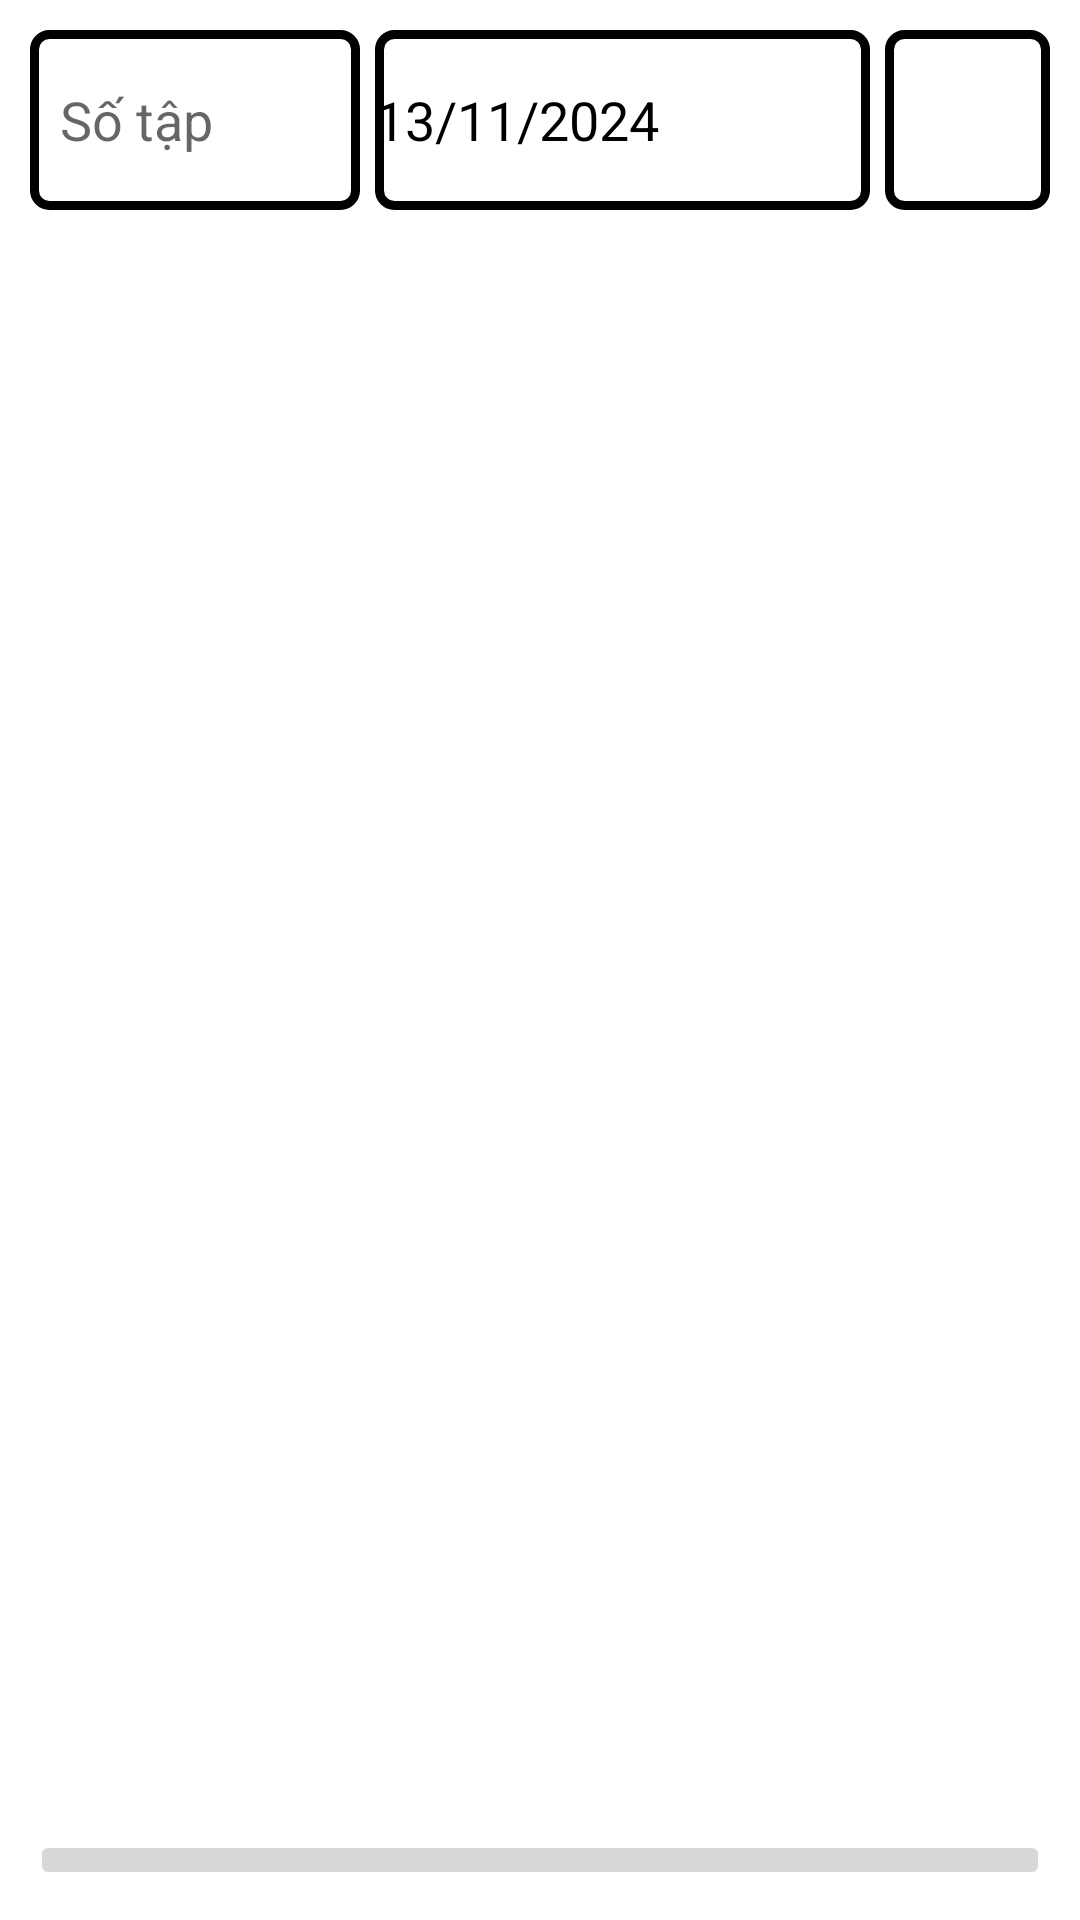

Layout XML and referenced resources for this Android screen:
<!-- AndroidManifest.xml: application theme Theme.MCM_MangaCollectionManagement -->
<!-- res/layout/activity_detailmanga.xml -->
<?xml version="1.0" encoding="utf-8"?>
<LinearLayout xmlns:android="http://schemas.android.com/apk/res/android"
    xmlns:app="http://schemas.android.com/apk/res-auto"
    xmlns:tools="http://schemas.android.com/tools"
    android:id="@+id/main"
    android:layout_width="match_parent"
    android:layout_height="match_parent"
    android:orientation="vertical"
    tools:context=".detailmanga">

    <LinearLayout
        android:layout_width="match_parent"
        android:layout_height="match_parent"
        android:orientation="vertical"
        android:padding="10dp">

        <LinearLayout
            android:layout_width="match_parent"
            android:layout_height="wrap_content"
            android:orientation="horizontal"
            android:weightSum="6">

            <EditText
                android:id="@+id/edtChapterNumber"
                android:layout_width="0dp"
                android:layout_height="match_parent"
                android:background="@drawable/linearlayout_border"
                android:hint="Số tập"
                android:paddingLeft="10dp"
                android:layout_weight="2"
                android:layout_marginRight="5dp"
                android:textSize="18sp"/>

            <Button
                android:id="@+id/btnSearchDate"
                style="?android:spinnerStyle"
                android:layout_width="0dp"
                android:layout_height="match_parent"
                android:layout_marginRight="5dp"
                android:layout_weight="3"
                android:background="@drawable/linearlayout_border"
                android:text="13/11/2024"
                android:textColor="@color/black"
                android:textSize="18sp"
                app:backgroundTint="@null" />

            <ImageButton
                android:id="@+id/btnMangaSearch"
                android:layout_width="0dp"
                android:layout_height="60dp"
                android:layout_gravity="right"
                android:background="@drawable/linearlayout_border"
                android:src="@drawable/ic_search_black"
                android:layout_weight="1"/>
        </LinearLayout>
        <ImageView
            android:id="@+id/imgMangaBackground"
            android:layout_width="match_parent"
            android:layout_height="0dp"
            android:layout_weight="1"
            android:src="@drawable/noitembg"
            android:visibility="gone"
            />
        <ListView
            android:id="@+id/lvManga"
            android:layout_width="match_parent"
            android:layout_height="0dp"
            android:layout_marginTop="5dp"
            android:layout_weight="1" />

        <ImageButton
            android:id="@+id/btnAddManga"
            android:layout_width="match_parent"
            android:layout_height="wrap_content"
            android:src="@drawable/ic_add" />
    </LinearLayout>
</LinearLayout>
<!-- resources referenced by this layout -->
<resources>
  <color name="black">#FF000000</color>
  <!-- drawable linearlayout_border (drawable) -->
  <?xml version="1.0" encoding="utf-8"?>
  <shape xmlns:android="http://schemas.android.com/apk/res/android" android:shape="rectangle">
      <stroke android:width="3dp" android:color="@color/black"/>
      <corners android:radius="5dp"/>
  </shape>
  <!-- drawable noitembg: png bitmap (drawable, 546032 bytes) -->
  <style name="Theme.MCM_MangaCollectionManagement" parent="Base.Theme.MCM_MangaCollectionManagement" />
  <style name="Base.Theme.MCM_MangaCollectionManagement" parent="Theme.MaterialComponents.DayNight.NoActionBar">
          
          
          <item name="android:statusBarColor">@android:color/transparent</item>
      </style>
</resources>
